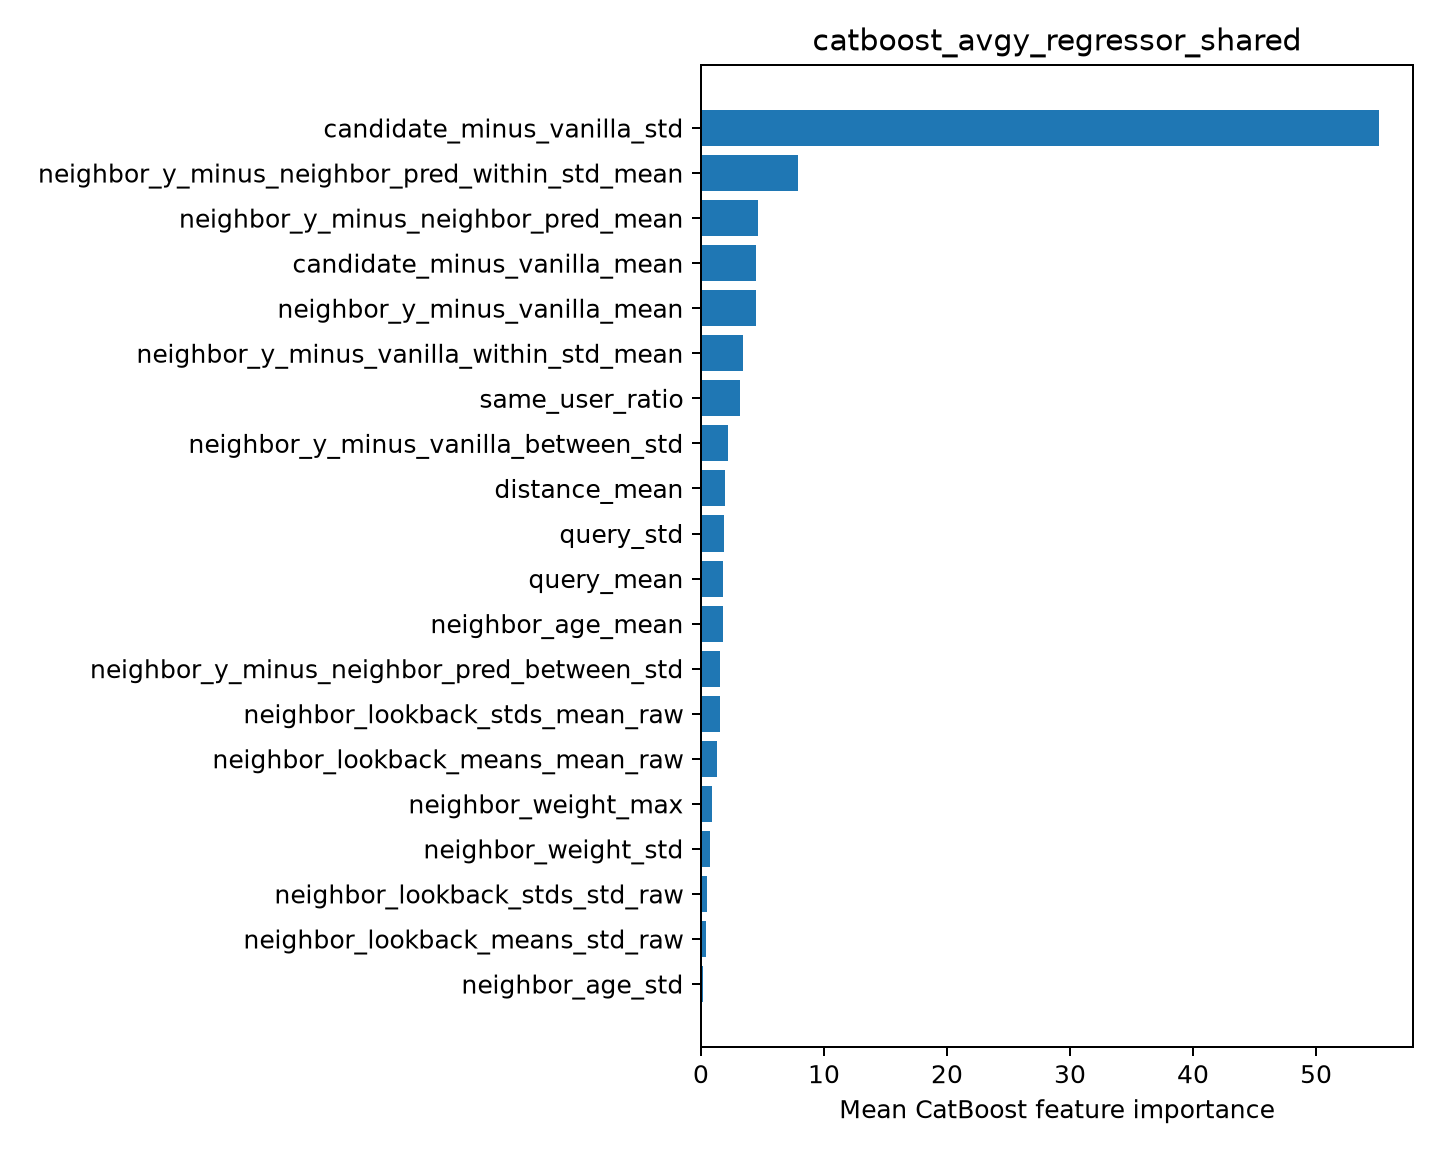

Data behind this chart, as committed beside it:
feature, importance
candidate_minus_vanilla_std, 55.13
neighbor_y_minus_neighbor_pred_within_st…, 7.868
neighbor_y_minus_neighbor_pred_mean, 4.67
candidate_minus_vanilla_mean, 4.509
neighbor_y_minus_vanilla_mean, 4.454
neighbor_y_minus_vanilla_within_std_mean, 3.399
same_user_ratio, 3.202
neighbor_y_minus_vanilla_between_std, 2.168
distance_mean, 1.942
query_std, 1.89
query_mean, 1.805
neighbor_age_mean, 1.766
neighbor_y_minus_neighbor_pred_between_s…, 1.539
neighbor_lookback_stds_mean_raw, 1.523
neighbor_lookback_means_mean_raw, 1.332
neighbor_weight_max, 0.9214
neighbor_weight_std, 0.7683
neighbor_lookback_stds_std_raw, 0.523
neighbor_lookback_means_std_raw, 0.428
neighbor_age_std, 0.1635
